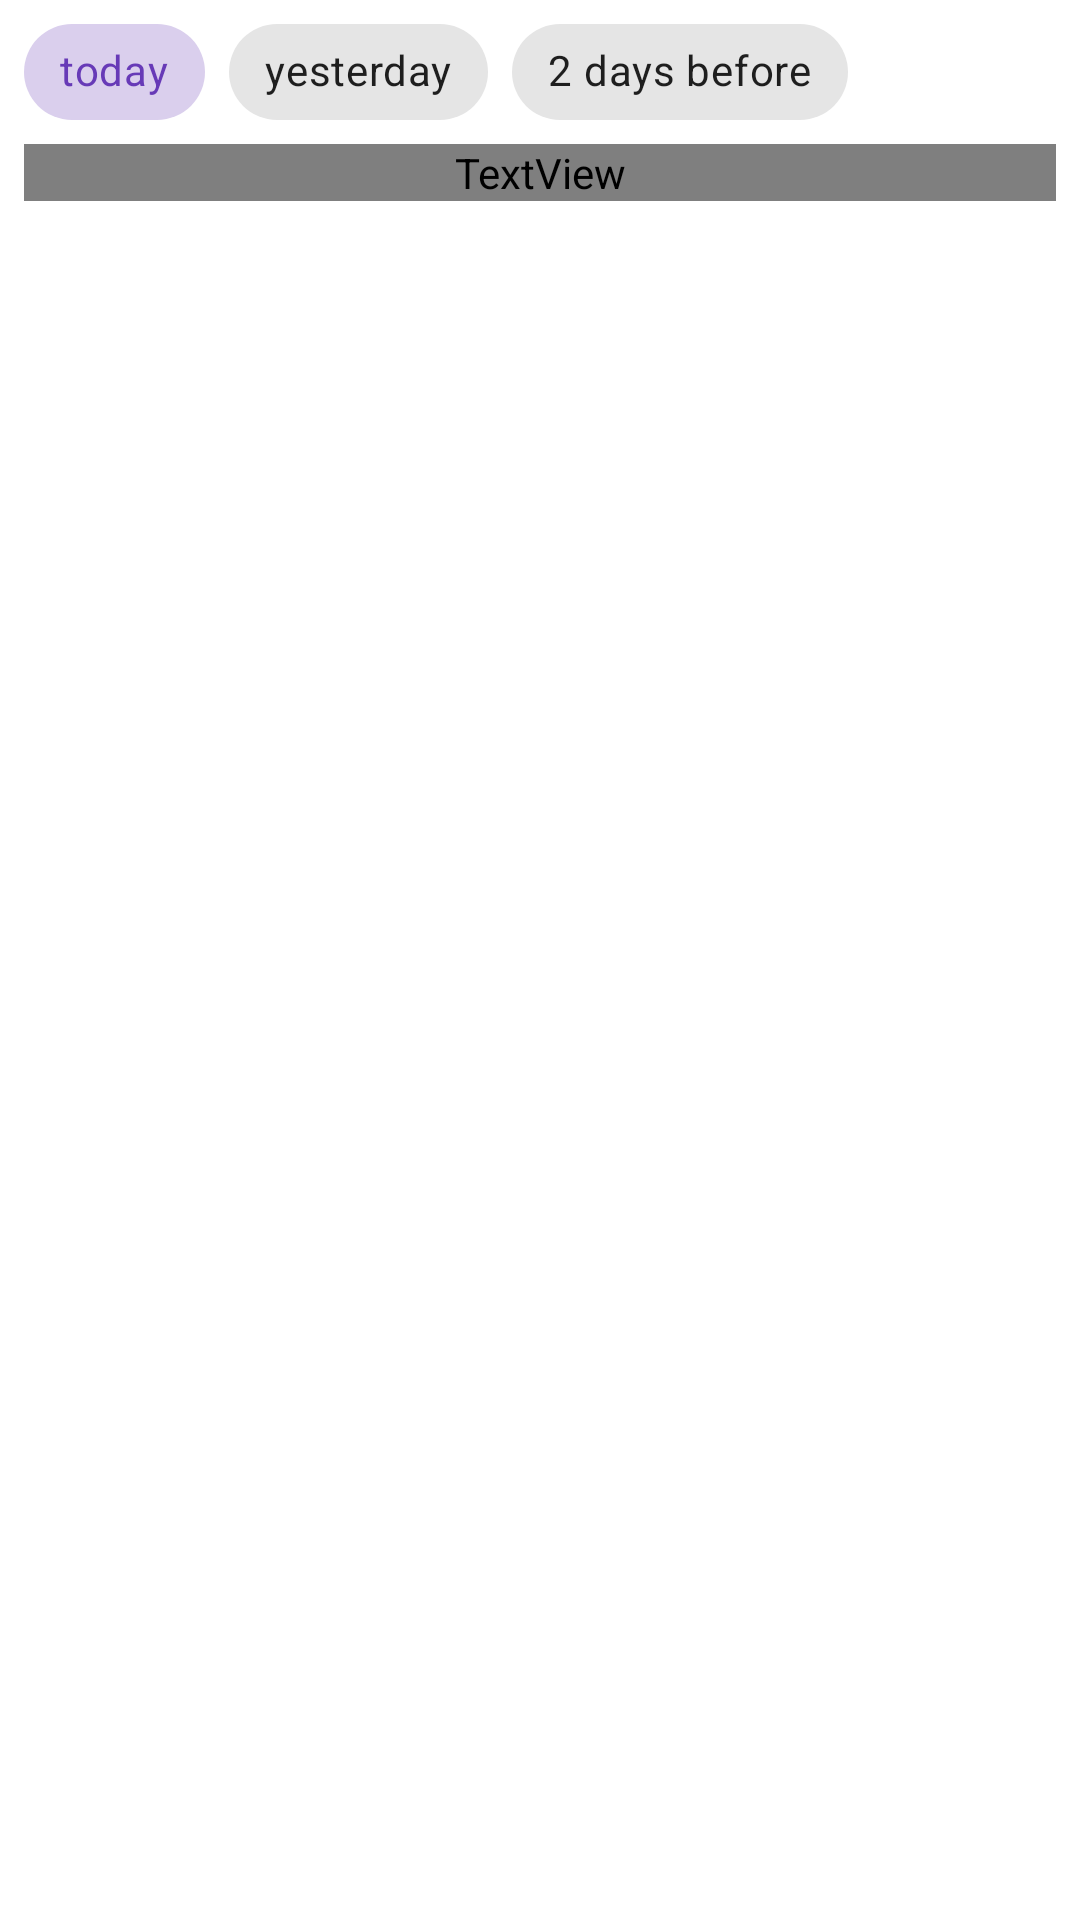

This screen was rendered from an Android layout file. Write that file and the resources it references.
<!-- AndroidManifest.xml: application theme Theme.SpaceInfo -->
<!-- res/layout/fragment_picture_of_a_day.xml -->
<?xml version="1.0" encoding="utf-8"?>
<FrameLayout xmlns:android="http://schemas.android.com/apk/res/android"
    xmlns:app="http://schemas.android.com/apk/res-auto"
    android:layout_width="match_parent"
    android:layout_height="match_parent">

    <androidx.core.widget.NestedScrollView
        android:layout_width="match_parent"
        android:layout_height="wrap_content"
        android:layout_marginHorizontal="@dimen/content_horizontal_margin"
        android:clipToPadding="false"
        android:paddingBottom="@dimen/content_bottom_padding">

        <LinearLayout
            android:layout_width="match_parent"
            android:layout_height="match_parent"
            android:orientation="vertical">

            <com.google.android.material.chip.ChipGroup
                android:id="@+id/picture_date_choice_chip_group"
                android:layout_width="match_parent"
                android:layout_height="wrap_content"
                app:singleLine="true"
                app:singleSelection="true">

                <com.google.android.material.chip.Chip
                    android:id="@+id/today_chip"
                    style="@style/Widget.MaterialComponents.Chip.Choice"
                    android:layout_width="wrap_content"
                    android:layout_height="wrap_content"
                    android:checked="true"
                    android:text="@string/today" />

                <com.google.android.material.chip.Chip
                    android:id="@+id/yesterday_chip"
                    style="@style/Widget.MaterialComponents.Chip.Choice"
                    android:layout_width="wrap_content"
                    android:layout_height="wrap_content"
                    android:text="@string/yesterday" />

                <com.google.android.material.chip.Chip
                    android:id="@+id/two_days_before_chip"
                    style="@style/Widget.MaterialComponents.Chip.Choice"
                    android:layout_width="wrap_content"
                    android:layout_height="wrap_content"
                    android:text="@string/_2_days_before" />

            </com.google.android.material.chip.ChipGroup>

            <LinearLayout
                android:id="@+id/content_layout"
                android:layout_width="match_parent"
                android:layout_height="wrap_content"
                android:orientation="vertical">

                <TextView
                    android:id="@+id/title_text_view"
                    android:layout_width="match_parent"
                    android:layout_height="wrap_content"
                    android:fontFamily="@font/space_font"
                    android:textSize="@dimen/title_text_size" />

                <ImageView
                    android:id="@+id/picture_of_a_day_image_view"
                    android:layout_width="match_parent"
                    android:layout_height="wrap_content"
                    android:adjustViewBounds="true" />

                <TextView
                    android:id="@+id/link_to_a_video_image_view"
                    android:layout_width="match_parent"
                    android:layout_height="wrap_content"
                    android:autoLink="web"
                    android:textSize="@dimen/content_text_size" />

                <TextView
                    android:id="@+id/description_text_view"
                    android:layout_width="match_parent"
                    android:layout_height="wrap_content"
                    android:textSize="@dimen/content_text_size" />
            </LinearLayout>

        </LinearLayout>
    </androidx.core.widget.NestedScrollView>

    <TextView
        android:id="@+id/error_text_view"
        android:layout_width="match_parent"
        android:layout_height="match_parent"
        android:gravity="center"
        android:text="@string/screen_error_message"
        android:textSize="@dimen/content_text_size"
        android:visibility="gone" />

    <ProgressBar
        android:id="@+id/loading_progress_bar"
        android:layout_width="wrap_content"
        android:layout_height="wrap_content"
        android:layout_gravity="center"
        android:visibility="gone" />
</FrameLayout>
<!-- resources referenced by this layout -->
<resources>
  <dimen name="content_bottom_padding">100dp</dimen>
  <dimen name="content_horizontal_margin">8dp</dimen>
  <dimen name="content_text_size">18sp</dimen>
  <dimen name="title_text_size">32sp</dimen>
  <string name="_2_days_before">2 days before</string>
  <string name="screen_error_message">Cannot show content</string>
  <string name="today">today</string>
  <string name="yesterday">yesterday</string>
  <style name="Theme.SpaceInfo" parent="Theme.MaterialComponents.Light.NoActionBar">
          
          <item name="colorPrimary">@color/purple_500</item>
          <item name="colorPrimaryVariant">@color/purple_700</item>
          <item name="colorOnPrimary">@color/white</item>
          
          <item name="colorSecondary">@color/teal_200</item>
          <item name="colorSecondaryVariant">@color/teal_700</item>
          <item name="colorOnSecondary">@color/black</item>
          
          <item name="android:statusBarColor" tools:targetApi="l">?attr/colorPrimaryVariant</item>
          
      </style>
  <color name="purple_500">#673ab7</color>
  <color name="purple_700">#320b86</color>
  <color name="white">#ffffff</color>
  <color name="black">#000000</color>
  <!-- not gathered from this repository: default colours our renderer supplied (Android Studio template values) -->
  <color name="teal_200">#FF03DAC5</color>
  <color name="teal_700">#FF018786</color>
</resources>
